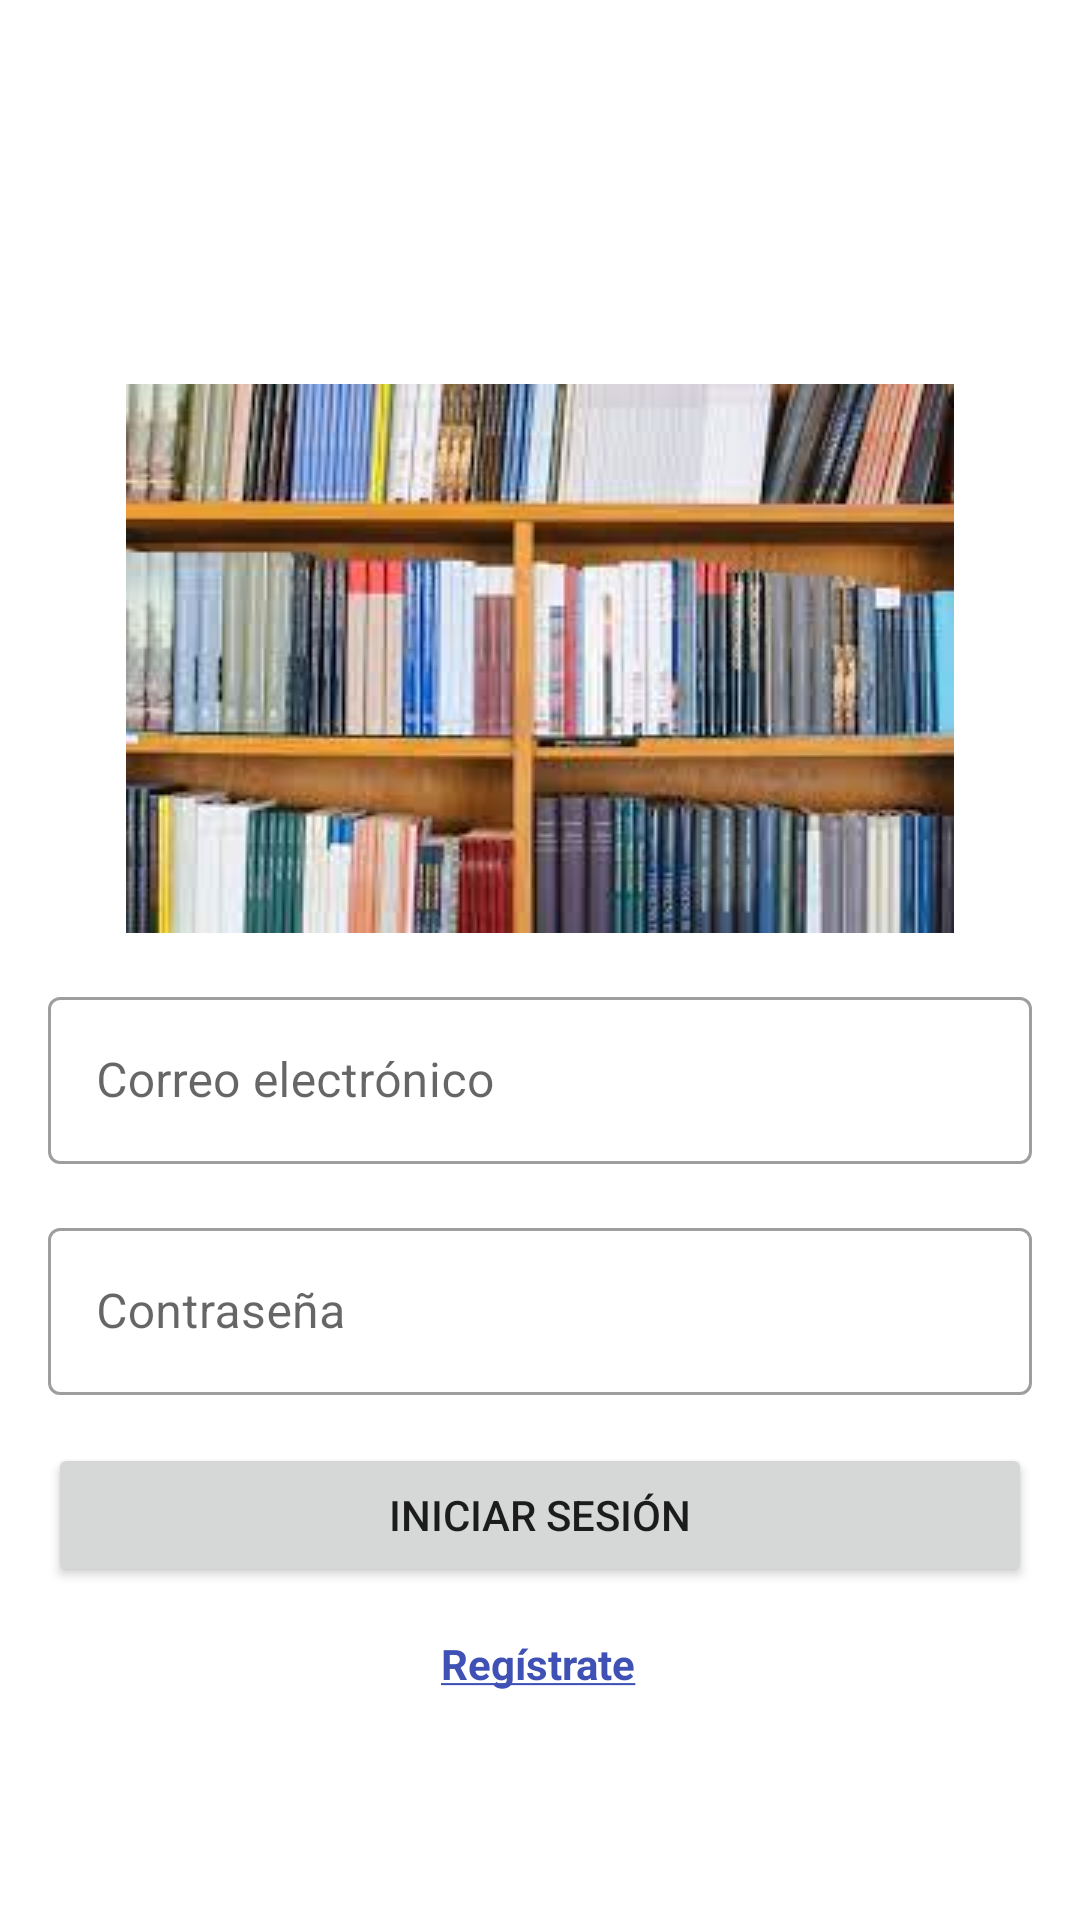

Android layout source for this screen:
<!-- AndroidManifest.xml: application theme Theme.MisLibros -->
<!-- res/layout/fragment_log_in.xml -->
<?xml version="1.0" encoding="utf-8"?>
<androidx.constraintlayout.widget.ConstraintLayout xmlns:android="http://schemas.android.com/apk/res/android"
    xmlns:app="http://schemas.android.com/apk/res-auto"
    xmlns:tools="http://schemas.android.com/tools"
    android:layout_width="match_parent"
    android:layout_height="match_parent"
    tools:context=".ui.login.LogInFragment">

    <ImageView
        android:id="@+id/imageView"
        android:layout_width="0dp"
        android:layout_height="wrap_content"
        android:layout_marginTop="128dp"
        android:src="@drawable/logo"
        app:layout_constraintEnd_toEndOf="parent"
        app:layout_constraintStart_toStartOf="parent"
        app:layout_constraintTop_toTopOf="parent"
        android:contentDescription="@null" />

    <com.google.android.material.textfield.TextInputLayout
        android:id="@+id/email_text_input_layout"
        style="@style/Widget.MaterialComponents.TextInputLayout.OutlinedBox"
        android:layout_width="0dp"
        android:layout_height="wrap_content"
        android:layout_marginStart="16dp"
        android:layout_marginTop="16dp"
        android:layout_marginEnd="16dp"
        app:layout_constraintEnd_toEndOf="parent"
        app:layout_constraintStart_toStartOf="parent"
        app:layout_constraintTop_toBottomOf="@+id/imageView">

        <com.google.android.material.textfield.TextInputEditText
            android:id="@+id/emal_edit_text"
            android:layout_width="match_parent"
            android:layout_height="wrap_content"
            android:hint="@string/email"
            android:inputType="textEmailAddress" />
    </com.google.android.material.textfield.TextInputLayout>

    <com.google.android.material.textfield.TextInputLayout
        android:id="@+id/password_text_input_layout"
        style="@style/Widget.MaterialComponents.TextInputLayout.OutlinedBox"
        android:layout_width="0dp"
        android:layout_height="wrap_content"
        android:layout_marginStart="16dp"
        android:layout_marginTop="16dp"
        android:layout_marginEnd="16dp"
        app:layout_constraintEnd_toEndOf="parent"
        app:layout_constraintStart_toStartOf="parent"
        app:layout_constraintTop_toBottomOf="@+id/email_text_input_layout">

        <com.google.android.material.textfield.TextInputEditText
            android:id="@+id/password_edit_text"
            android:layout_width="match_parent"
            android:layout_height="wrap_content"
            android:hint="@string/password"
            android:inputType="textPassword" />
    </com.google.android.material.textfield.TextInputLayout>

    <Button
        android:id="@+id/log_in_button"
        android:layout_width="0dp"
        android:layout_height="wrap_content"
        android:layout_marginStart="16dp"
        android:layout_marginTop="16dp"
        android:layout_marginEnd="16dp"
        android:text="@string/login"
        app:layout_constraintEnd_toEndOf="parent"
        app:layout_constraintStart_toStartOf="parent"
        app:layout_constraintTop_toBottomOf="@+id/password_text_input_layout" />

    <TextView
        android:id="@+id/sign_up_text_view"
        android:layout_width="wrap_content"
        android:layout_height="wrap_content"
        android:layout_marginStart="176dp"
        android:layout_marginTop="16dp"
        android:layout_marginEnd="177dp"
        android:text="@string/signup"
        android:textColor="#3F51B5"
        android:textStyle="bold"
        app:layout_constraintEnd_toEndOf="parent"
        app:layout_constraintStart_toStartOf="parent"
        app:layout_constraintTop_toBottomOf="@+id/log_in_button" />
</androidx.constraintlayout.widget.ConstraintLayout>
<!-- resources referenced by this layout -->
<resources>
  <!-- drawable logo: jpg bitmap (drawable, 11133 bytes) -->
  <string name="email">Correo electrónico</string>
  <string name="login">Iniciar sesión</string>
  <string name="password">Contraseña</string>
  <string name="signup"><u>Regístrate</u></string>
  <style name="Theme.MisLibros" parent="Theme.MaterialComponents.DayNight.DarkActionBar">
          
          <item name="colorPrimary">@color/purple_500</item>
          <item name="colorPrimaryVariant">@color/purple_700</item>
          <item name="colorOnPrimary">@color/white</item>
          
          <item name="colorSecondary">@color/teal_200</item>
          <item name="colorSecondaryVariant">@color/teal_700</item>
          <item name="colorOnSecondary">@color/black</item>
          
          <item name="android:statusBarColor" tools:targetApi="l">?attr/colorPrimaryVariant</item>
          
      </style>
  <!-- not gathered from this repository: default colours our renderer supplied (Android Studio template values) -->
  <color name="purple_500">#FF6200EE</color>
  <color name="purple_700">#FF3700B3</color>
  <color name="teal_200">#FF03DAC5</color>
  <color name="teal_700">#FF018786</color>
  <color name="black">#FF000000</color>
  <color name="white">#FFFFFFFF</color>
</resources>
